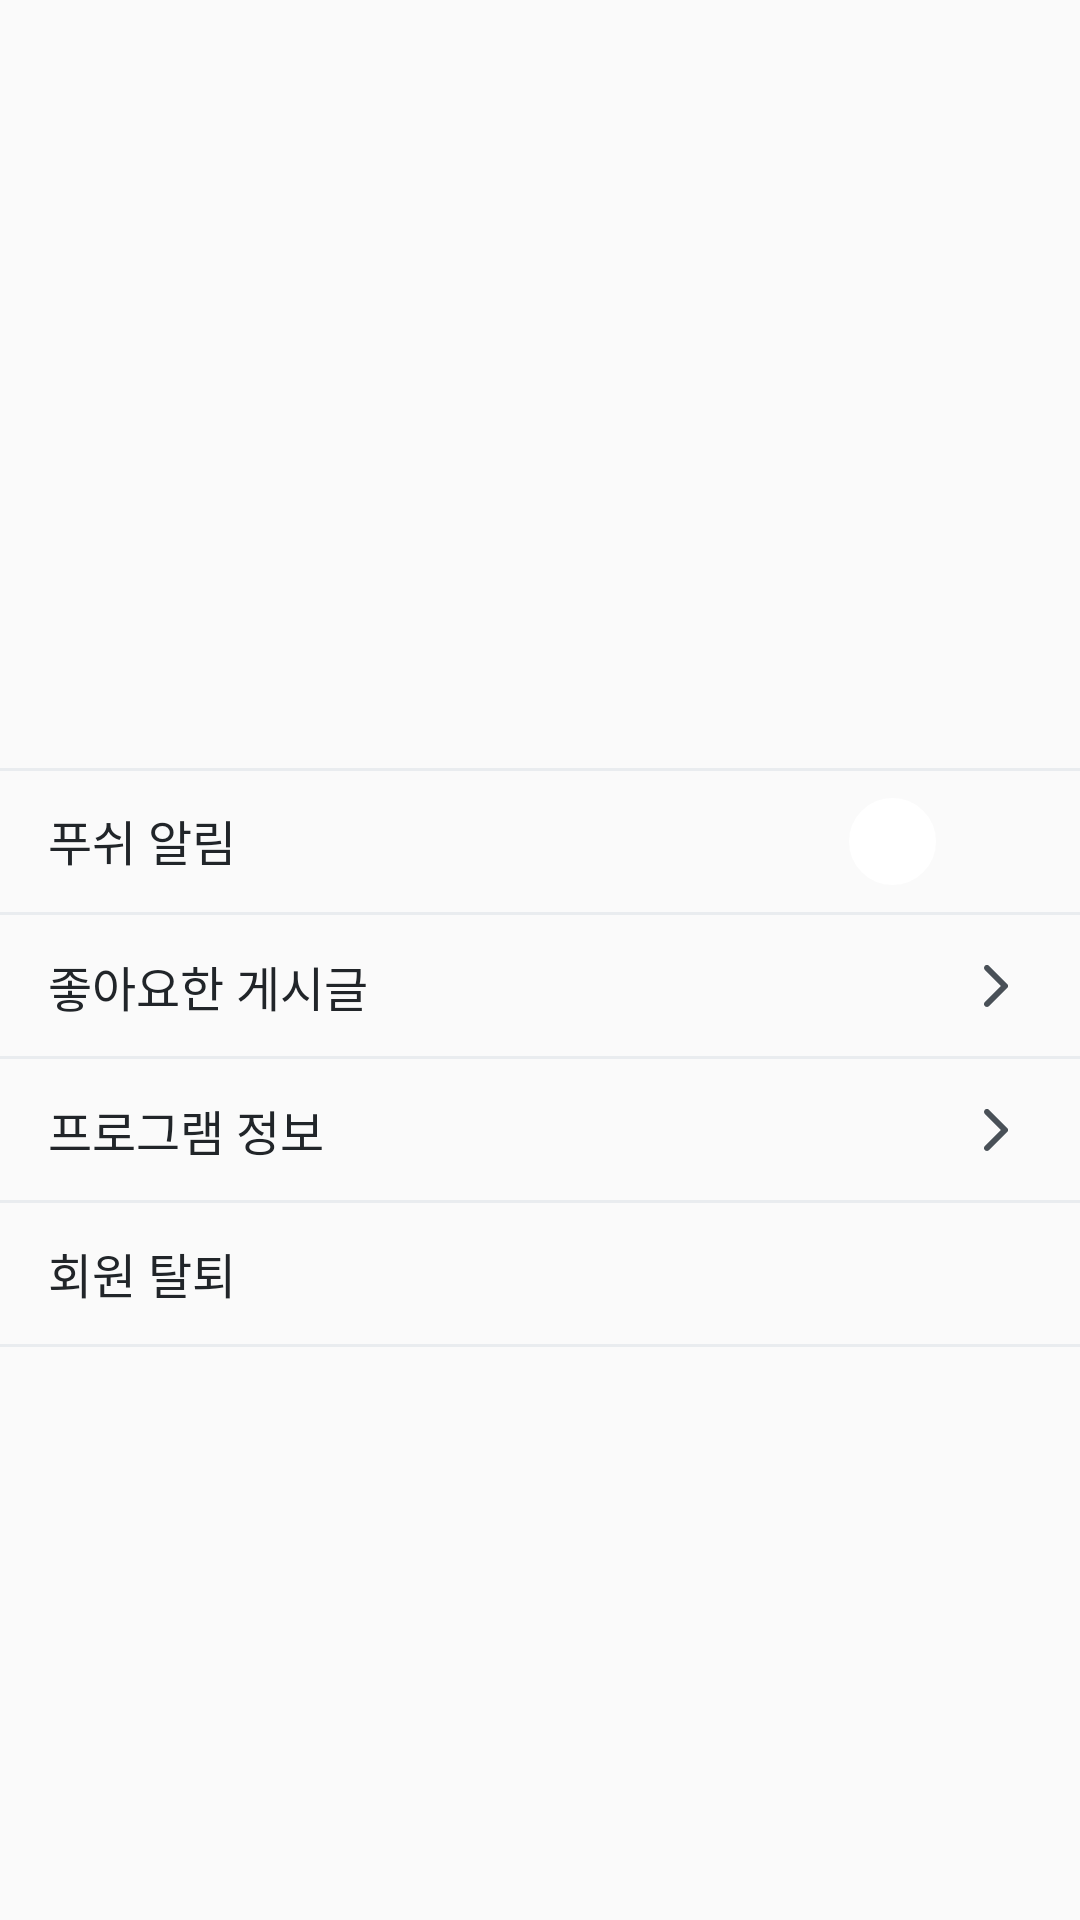

Produce the Android XML layout that renders to this screen, including the resource entries it uses.
<!-- AndroidManifest.xml: application theme AppTheme -->
<!-- res/layout/fragment_setting.xml -->
<?xml version="1.0" encoding="utf-8"?>
<androidx.constraintlayout.widget.ConstraintLayout xmlns:android="http://schemas.android.com/apk/res/android"
    xmlns:app="http://schemas.android.com/apk/res-auto"
    xmlns:tools="http://schemas.android.com/tools"
    android:layout_width="match_parent"
    android:layout_height="match_parent"
    android:orientation="vertical">

    <ImageView
        android:id="@+id/f_setting_img_profile"
        android:layout_width="72dp"
        android:layout_height="72dp"
        app:layout_constraintEnd_toEndOf="parent"
        app:layout_constraintStart_toStartOf="parent"
        app:layout_constraintTop_toTopOf="@+id/guideline"
        tools:ignore="ContentDescription" />

    <TextView
        android:id="@+id/f_setting_tv_name"
        style="@style/H3CenterGray900"
        android:layout_width="wrap_content"
        android:layout_height="wrap_content"
        android:layout_marginTop="16dp"
        app:layout_constraintEnd_toEndOf="parent"
        app:layout_constraintStart_toStartOf="parent"
        app:layout_constraintTop_toBottomOf="@+id/f_setting_img_profile" />

    <TextView
        android:id="@+id/f_setting_tv_email"
        style="@style/CaptionCenterGray600"
        android:layout_width="wrap_content"
        android:layout_height="wrap_content"
        android:layout_marginTop="7dp"
        app:layout_constraintEnd_toEndOf="parent"
        app:layout_constraintStart_toStartOf="parent"
        app:layout_constraintTop_toBottomOf="@+id/f_setting_tv_name" />

    <androidx.constraintlayout.widget.Guideline
        android:id="@+id/guideline"
        android:layout_width="wrap_content"
        android:layout_height="wrap_content"
        android:orientation="horizontal"
        app:layout_constraintGuide_percent="0.125" />

    <androidx.constraintlayout.widget.Guideline
        android:id="@+id/guideline2"
        android:layout_width="wrap_content"
        android:layout_height="wrap_content"
        android:orientation="horizontal"
        app:layout_constraintGuide_percent="0.4" />

    <View
        android:id="@+id/view2"
        android:layout_width="match_parent"
        android:layout_height="1dp"
        android:background="@color/very_light_blue"
        app:layout_constraintEnd_toEndOf="parent"
        app:layout_constraintStart_toStartOf="parent"
        app:layout_constraintTop_toTopOf="@+id/guideline2" />

    <TextView
        android:layout_width="wrap_content"
        android:layout_height="wrap_content"
        android:layout_marginStart="16dp"
        android:lineSpacingExtra="8sp"
        android:text="@string/settingPushAlarmStr"
        android:textColor="@color/dark_grey"
        android:textSize="16sp"
        app:layout_constraintBottom_toTopOf="@+id/view"
        app:layout_constraintStart_toStartOf="parent"
        app:layout_constraintTop_toTopOf="@+id/guideline2" />

    <Switch
        android:id="@+id/f_setting_switch_pushAlarm"
        android:layout_width="wrap_content"
        android:layout_height="wrap_content"
        android:padding="16dp"
        android:thumb="@drawable/switch_thumb"
        android:track="@drawable/switch_track_selector"
        app:layout_constraintBottom_toTopOf="@+id/view"
        app:layout_constraintEnd_toEndOf="parent"
        app:layout_constraintTop_toBottomOf="@+id/view2" />

    <androidx.constraintlayout.widget.Guideline
        android:id="@+id/guideline3"
        android:layout_width="wrap_content"
        android:layout_height="wrap_content"
        android:orientation="horizontal"
        app:layout_constraintGuide_percent="0.475" />

    <View
        android:id="@+id/view"
        android:layout_width="match_parent"
        android:layout_height="1dp"
        android:background="@color/very_light_blue"
        app:layout_constraintEnd_toEndOf="parent"
        app:layout_constraintStart_toStartOf="parent"
        app:layout_constraintTop_toTopOf="@+id/guideline3" />


    <TextView
        android:layout_width="wrap_content"
        android:layout_height="wrap_content"
        android:layout_marginStart="16dp"
        android:lineSpacingExtra="8sp"
        android:text="@string/settingLikeStr"
        android:textColor="@color/dark_grey"
        android:textSize="16sp"
        app:layout_constraintBottom_toTopOf="@+id/guideline4"
        app:layout_constraintStart_toStartOf="parent"
        app:layout_constraintTop_toBottomOf="@+id/view" />

    <ImageView
        android:id="@+id/f_setting_like_btn"
        android:layout_width="wrap_content"
        android:layout_height="wrap_content"
        android:padding="16dp"
        android:src="@drawable/ic_pageout"
        app:layout_constraintBottom_toTopOf="@+id/view3"
        app:layout_constraintEnd_toEndOf="parent"
        app:layout_constraintTop_toBottomOf="@+id/view"
        tools:ignore="ContentDescription" />

    <androidx.constraintlayout.widget.Guideline
        android:id="@+id/guideline4"
        android:layout_width="wrap_content"
        android:layout_height="wrap_content"
        android:orientation="horizontal"
        app:layout_constraintGuide_percent="0.55" />

    <View
        android:id="@+id/view3"
        android:layout_width="match_parent"
        android:layout_height="1dp"
        android:background="@color/very_light_blue"
        app:layout_constraintEnd_toEndOf="parent"
        app:layout_constraintStart_toStartOf="parent"
        app:layout_constraintTop_toTopOf="@+id/guideline4" />


    <TextView
        android:layout_width="wrap_content"
        android:layout_height="wrap_content"
        android:layout_marginStart="16dp"
        android:lineSpacingExtra="8sp"
        android:text="@string/settingProgramInfoStr"
        android:textColor="@color/dark_grey"
        android:textSize="16sp"
        app:layout_constraintBottom_toTopOf="@+id/guideline5"
        app:layout_constraintStart_toStartOf="parent"
        app:layout_constraintTop_toBottomOf="@+id/view3" />

    <ImageView
        android:id="@+id/f_setting_programInfo_btn"
        android:layout_width="wrap_content"
        android:layout_height="wrap_content"
        android:padding="16dp"
        android:src="@drawable/ic_pageout"
        app:layout_constraintBottom_toTopOf="@+id/view4"
        app:layout_constraintEnd_toEndOf="parent"
        app:layout_constraintTop_toBottomOf="@+id/view3"
        tools:ignore="ContentDescription" />

    <androidx.constraintlayout.widget.Guideline
        android:id="@+id/guideline5"
        android:layout_width="wrap_content"
        android:layout_height="wrap_content"
        android:orientation="horizontal"
        app:layout_constraintGuide_percent="0.625" />

    <View
        android:id="@+id/view4"
        android:layout_width="match_parent"
        android:layout_height="1dp"
        android:background="@color/very_light_blue"
        app:layout_constraintEnd_toEndOf="parent"
        app:layout_constraintStart_toStartOf="parent"
        app:layout_constraintTop_toTopOf="@+id/guideline5" />

    <TextView
        android:layout_width="match_parent"
        android:layout_height="0dp"
        android:layout_marginStart="16dp"
        android:gravity="center_vertical"
        android:lineSpacingExtra="8sp"
        android:text="@string/settingWithdrawalStr"
        android:textColor="@color/dark_grey"
        android:textSize="16sp"
        app:layout_constraintBottom_toTopOf="@+id/view5"
        app:layout_constraintStart_toStartOf="parent"
        app:layout_constraintTop_toBottomOf="@+id/view4" />

    <androidx.constraintlayout.widget.Guideline
        android:id="@+id/guideline6"
        android:layout_width="wrap_content"
        android:layout_height="wrap_content"
        android:orientation="horizontal"
        app:layout_constraintGuide_percent="0.7" />

    <View
        android:id="@+id/view5"
        android:layout_width="match_parent"
        android:layout_height="1dp"
        android:background="@color/very_light_blue"
        app:layout_constraintEnd_toEndOf="parent"
        app:layout_constraintStart_toStartOf="parent"
        app:layout_constraintTop_toTopOf="@+id/guideline6" />

</androidx.constraintlayout.widget.ConstraintLayout>
<!-- resources referenced by this layout -->
<resources>
  <color name="dark_grey">#212529</color>
  <color name="very_light_blue">#e9ecef</color>
  <!-- drawable ic_pageout (drawable) -->
  <vector xmlns:android="http://schemas.android.com/apk/res/android"
      android:width="24dp"
      android:height="24dp"
      android:viewportWidth="24"
      android:viewportHeight="24">
      <path
          android:fillAlpha="0"
          android:fillColor="#FFF"
          android:fillType="evenOdd"
          android:pathData="M0,0h24v24H0z" />
      <group>
          <clip-path android:pathData="M16,5l-8,0l-0,14L16,19z M 0,0" />
          <path
              android:fillColor="#495057"
              android:fillType="evenOdd"
              android:pathData="M8.283,17.355l5.38,-5.356 -5.38,-5.355A0.953,0.953 0,0 1,8 5.963c-0,-0.258 0.1,-0.5 0.283,-0.682a0.973,0.973 135,0 1,1.369 0L15.717,11.318a0.962,0.962 0,0 1,-0 1.363l-6.065,6.036a0.965,0.965 0,0 1,-0.684 0.283,0.965 0.965,0 0,1 -0.685,-1.645" />
      </group>
  </vector>
  <!-- drawable switch_thumb (drawable) -->
  <?xml version="1.0" encoding="utf-8"?>
  <layer-list xmlns:android="http://schemas.android.com/apk/res/android">
      <item
          android:bottom="1dp"
          android:left="1dp"
          android:right="1dp"
          android:top="1dp">
  
          <shape android:shape="oval">
  
              <size
                  android:width="29dp"
                  android:height="29dp" />
  
              <solid android:color="#FFFFFF" />
  
              <stroke
                  android:width="1dp"
                  android:color="#FFFFFF" />
  
          </shape>
      </item>
  </layer-list>
  <string name="settingLikeStr">좋아요한 게시글</string>
  <string name="settingProgramInfoStr">프로그램 정보</string>
  <string name="settingPushAlarmStr">푸쉬 알림</string>
  <string name="settingWithdrawalStr">회원 탈퇴</string>
  <style name="CaptionCenterGray600">
          <item name="android:gravity">center_horizontal</item>
          <item name="android:textSize">13sp</item>
          <item name="android:lineSpacingExtra">0sp</item>
          <item name="android:textColor">@color/blue_grey</item>
      </style>
  <style name="H3CenterGray900">
          <item name="android:gravity">center_horizontal</item>
          <item name="android:textSize">16sp</item>
          <item name="android:lineSpacingExtra">8sp</item>
          <item name="android:textColor">@color/dark_grey</item>
      </style>
  <style name="AppTheme" parent="Theme.AppCompat.Light.DarkActionBar">
          
          <item name="colorPrimary">@color/colorPrimary</item>
          <item name="colorPrimaryDark">@color/colorPrimaryDark</item>
          <item name="colorAccent">@color/colorAccent</item>
          <item name="windowActionBar">false</item>
          <item name="windowNoTitle">true</item>
      </style>
  <color name="blue_grey">#868e96</color>
  <color name="colorPrimary">#008577</color>
  <color name="colorPrimaryDark">#00574B</color>
  <color name="colorAccent">#D81B60</color>
</resources>
